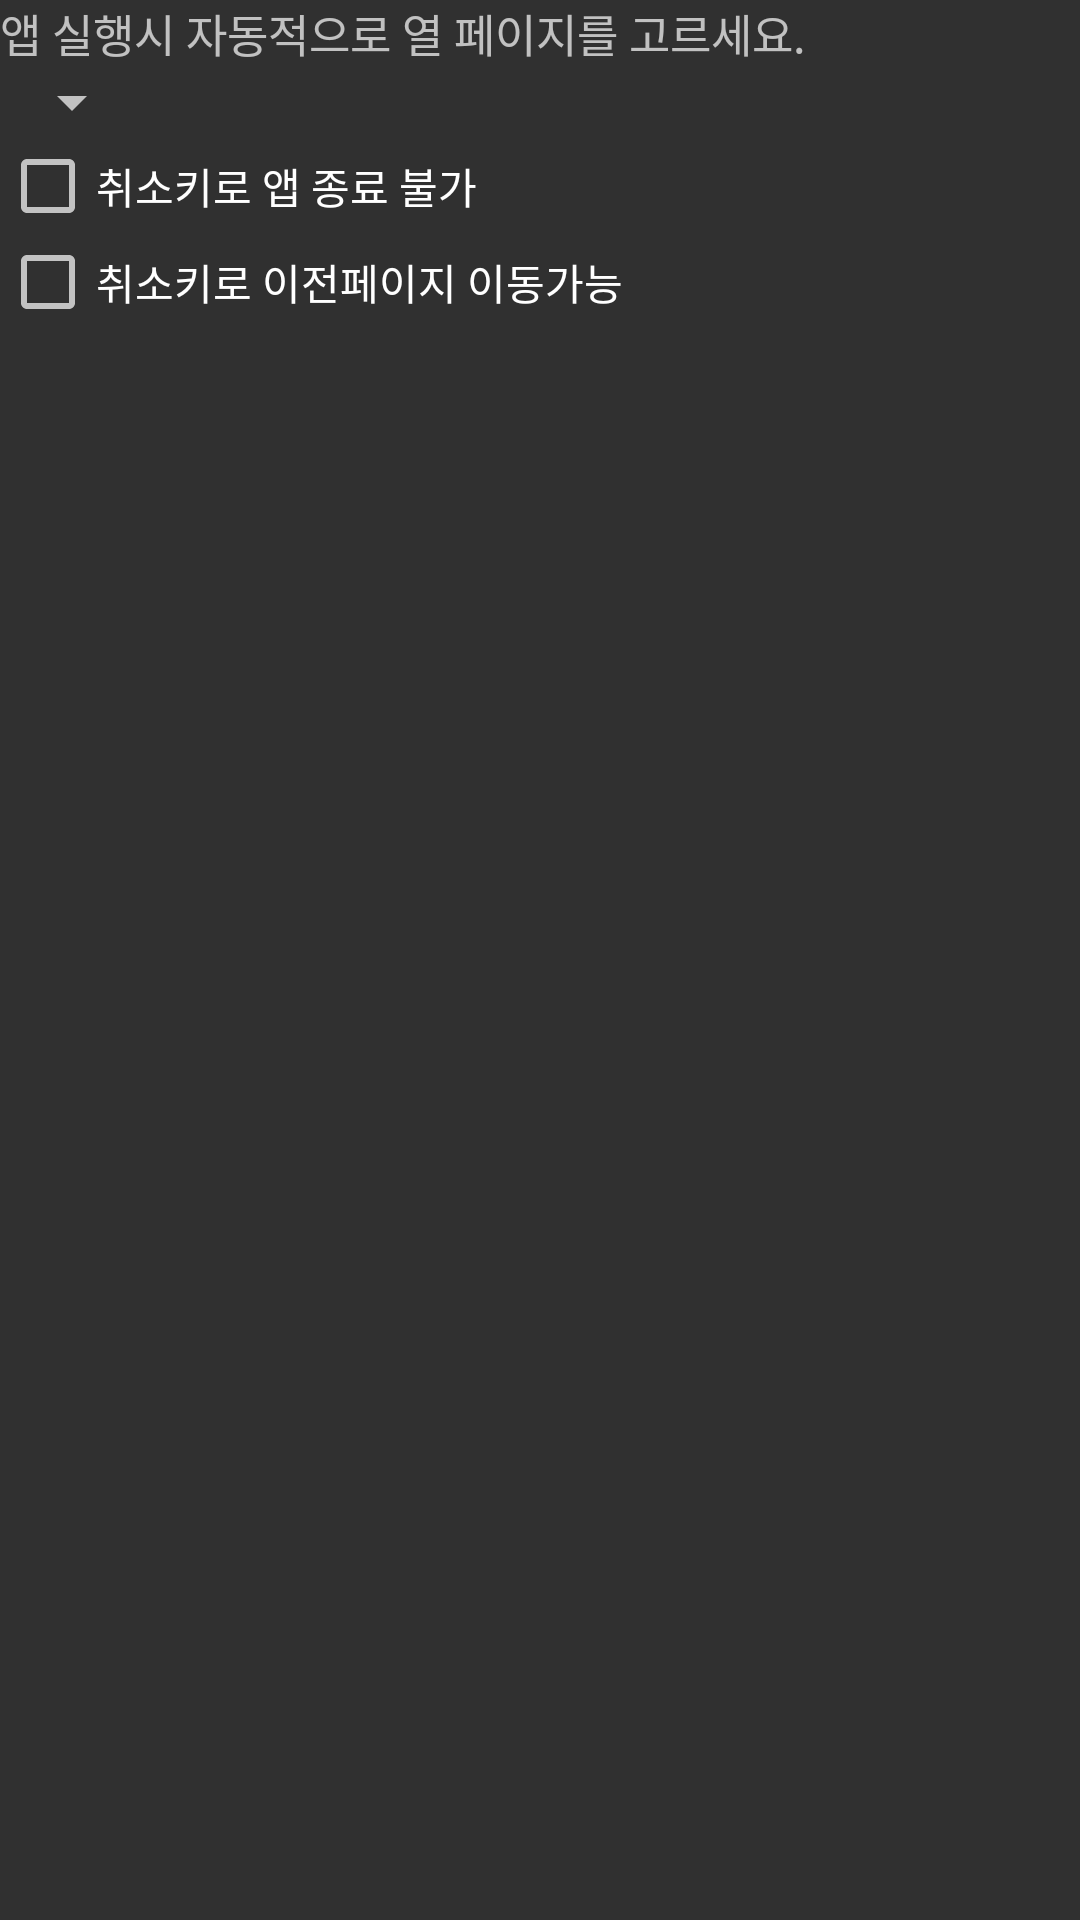

Here is an Android app screen rendered from its layout file. Give the layout XML and the strings, colors and styles it references.
<!-- AndroidManifest.xml: application theme AppTheme -->
<!-- res/layout/setting_window.xml -->
<?xml version="1.0" encoding="utf-8"?>
<LinearLayout xmlns:android="http://schemas.android.com/apk/res/android"
    android:orientation="vertical" android:layout_width="match_parent"
    android:layout_height="match_parent">
<TextView
    android:layout_width="wrap_content"
    android:layout_height="wrap_content"
    android:text="앱 실행시 자동적으로 열 페이지를 고르세요."
    android:textSize="15sp"/>
    <Spinner
        android:layout_width="wrap_content"
        android:layout_height="wrap_content"
        android:id="@+id/default_page_spinner"></Spinner>
    <CheckBox
        android:layout_width="wrap_content"
        android:layout_height="wrap_content"
        android:text="취소키로 앱 종료 불가"
        android:id="@+id/chkbx_exitlock"/>
    <CheckBox
        android:layout_width="wrap_content"
        android:layout_height="wrap_content"
        android:text="취소키로 이전페이지 이동가능"
        android:id="@+id/chkbx_cancelbackable"/>

</LinearLayout>
<!-- resources referenced by this layout -->
<resources>
  <style name="AppTheme" parent="Theme.AppCompat.NoActionBar">
      </style>
</resources>
